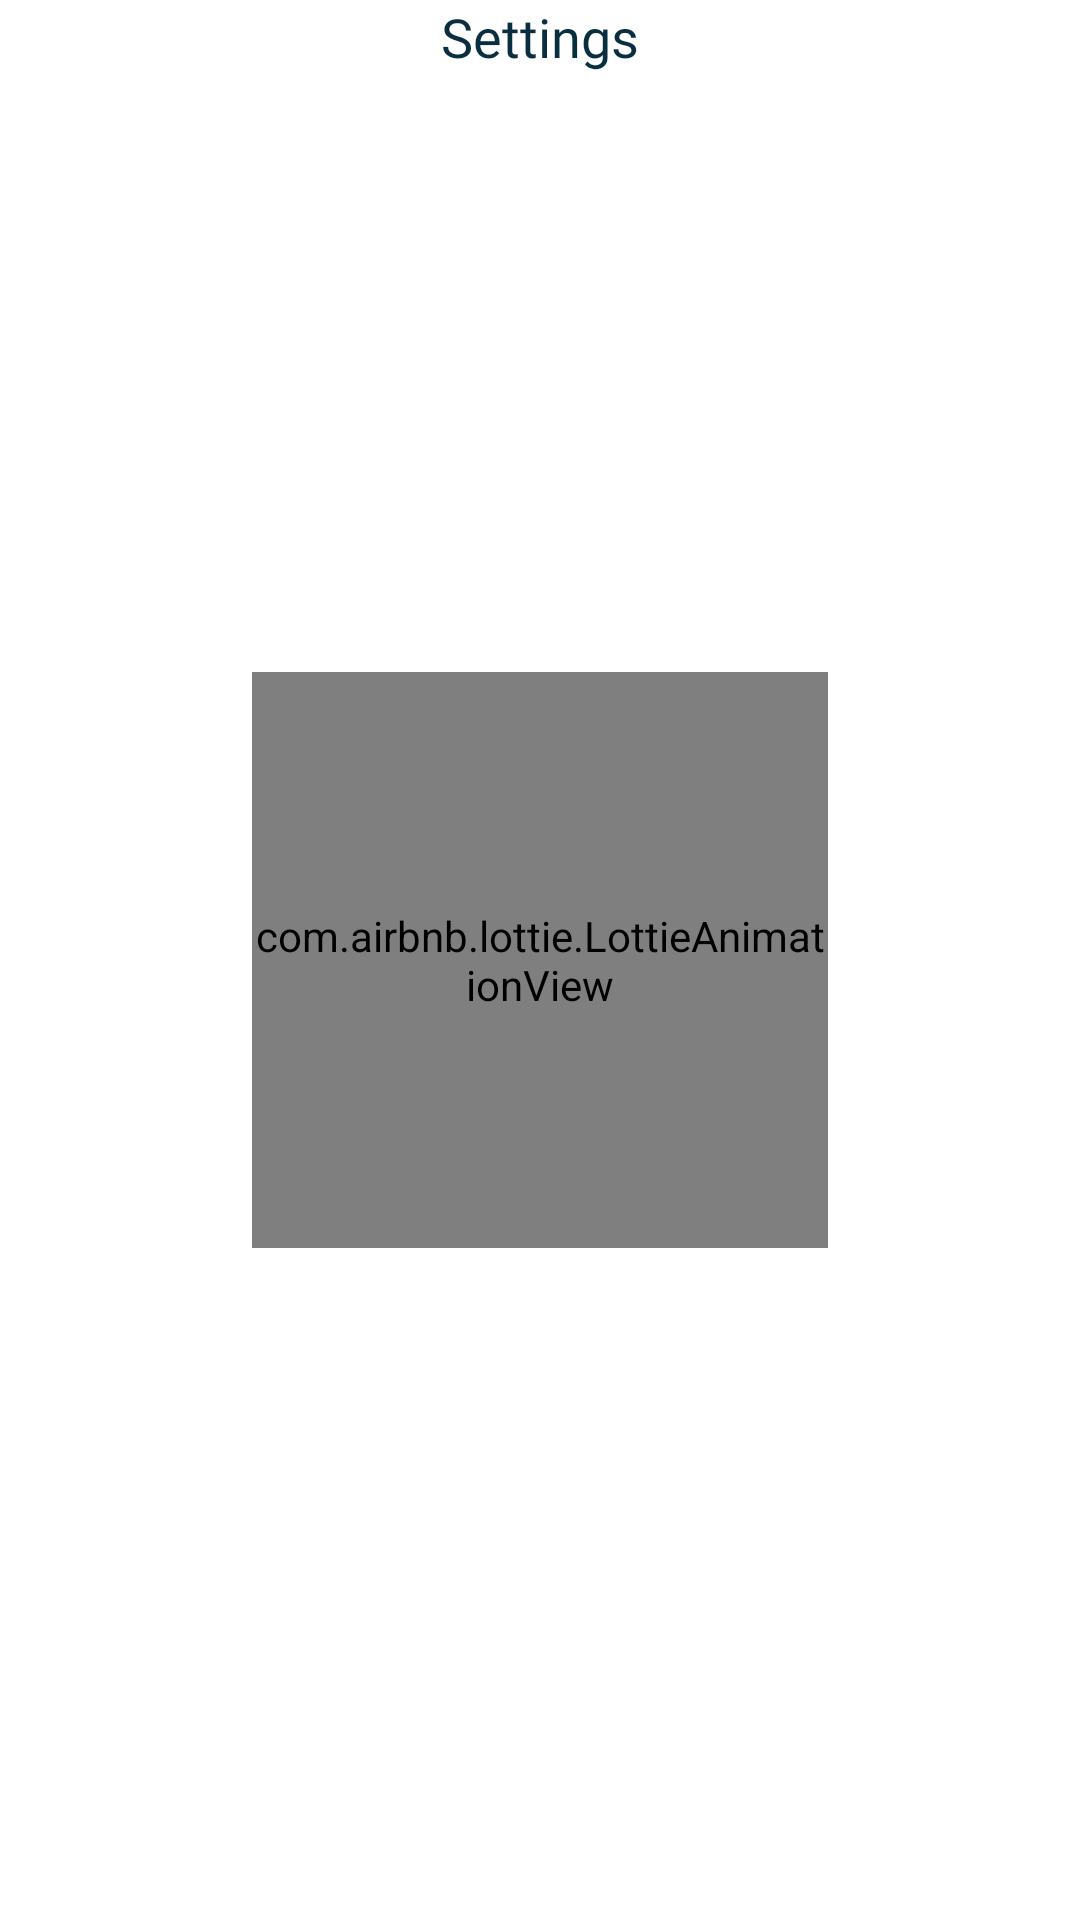

Write the Android layout XML for this screen, with the resource values it uses.
<!-- AndroidManifest.xml: application theme Theme.WithU -->
<!-- res/layout/activity_sos.xml -->
<?xml version="1.0" encoding="utf-8"?>
<RelativeLayout
    xmlns:android="http://schemas.android.com/apk/res/android"
    xmlns:tools="http://schemas.android.com/tools"
    xmlns:app="http://schemas.android.com/apk/res-auto"
    android:layout_width="match_parent"
    android:layout_height="match_parent"
    android:background="#ffffff"
    tools:context=".ui.SosActivity">


    <com.airbnb.lottie.LottieAnimationView
        android:id="@+id/btnStatAction"
        android:layout_width="192dp"
        android:layout_height="192dp"
        android:layout_centerInParent="true"
        android:gravity="center"
        app:lottie_autoPlay="true"
        app:lottie_fileName="sos_animation.json"
        app:lottie_loop="true" />

    <TextView
        android:id="@+id/textView3"
        android:layout_width="match_parent"
        android:layout_height="wrap_content"
        android:layout_alignParentTop="true"
        android:layout_centerHorizontal="true"
        android:fontFamily="@font/sen_regular"
        android:gravity="center"
        android:textColor="@color/purple_500"
        android:text="Settings"
        android:textSize="18sp" />

</RelativeLayout>
<!-- resources referenced by this layout -->
<resources>
  <color name="purple_500">#092E40</color>
  <style name="Theme.WithU" parent="Theme.Design.NoActionBar">
          
          <item name="colorPrimary">@color/purple_500</item>
          <item name="colorPrimaryVariant">@color/purple_700</item>
          <item name="colorOnPrimary">@color/white</item>
          
          <item name="colorSecondary">@color/teal_200</item>
          <item name="colorSecondaryVariant">@color/teal_700</item>
          <item name="colorOnSecondary">@color/black</item>
          
          <item name="android:statusBarColor" tools:targetApi="l">?attr/colorPrimaryVariant</item>
          
      </style>
  <color name="purple_700">#092E40</color>
  <color name="white">#FFFFFFFF</color>
  <color name="teal_200">#FF03DAC5</color>
  <color name="teal_700">#FF018786</color>
  <color name="black">#FF000000</color>
</resources>
